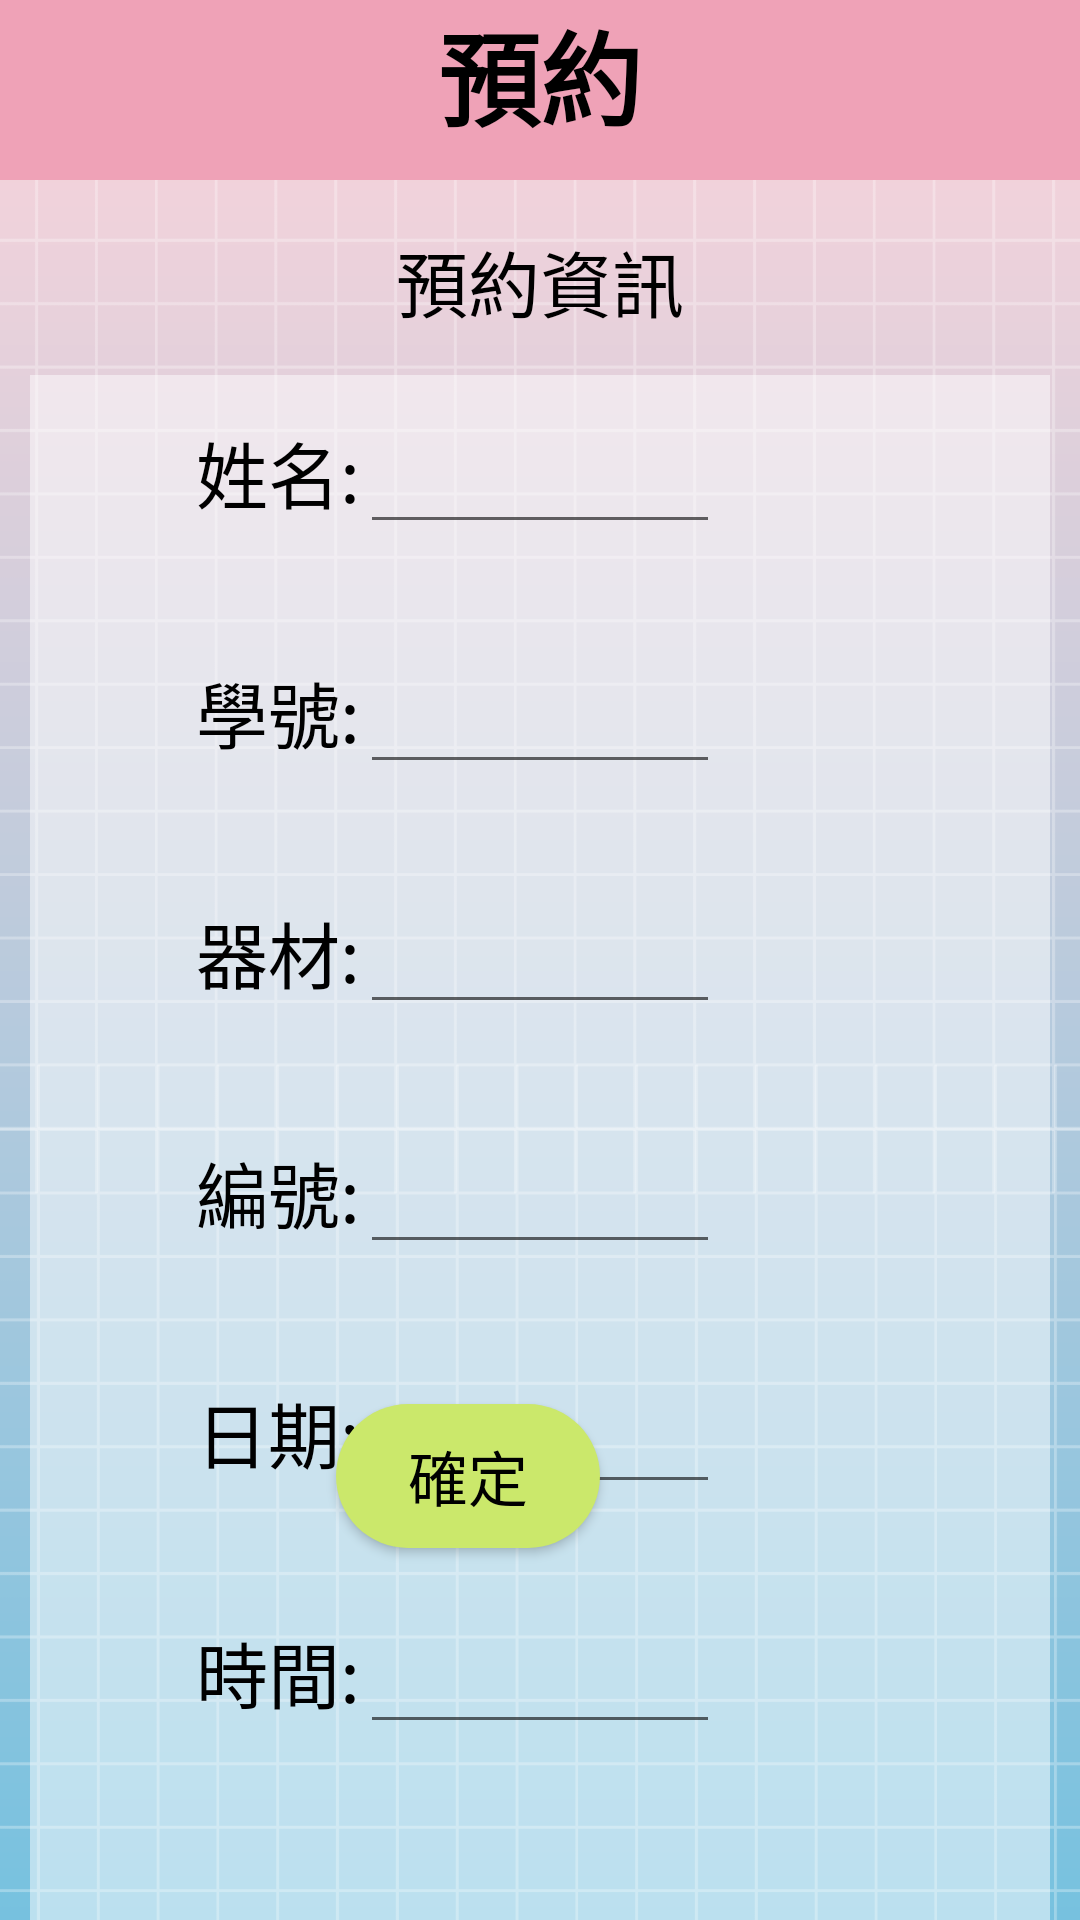

Produce the Android XML layout that renders to this screen, including the resource entries it uses.
<!-- AndroidManifest.xml: application theme Theme.SportsWorldDemo2 -->
<!-- res/layout/reservation4.xml -->
<?xml version="1.0" encoding="utf-8"?>
<androidx.constraintlayout.widget.ConstraintLayout xmlns:android="http://schemas.android.com/apk/res/android"
    xmlns:app="http://schemas.android.com/apk/res-auto"
    xmlns:tools="http://schemas.android.com/tools"
    android:layout_width="match_parent"
    android:layout_height="match_parent"
    android:background="@drawable/bg"
    android:theme="@style/AppTheme">

    <View
        android:id="@+id/view7"
        android:layout_width="match_parent"
        android:layout_height="590dp"
        android:layout_marginStart="10dp"
        android:layout_marginTop="125dp"
        android:layout_marginEnd="10dp"
        android:background="#80FFFFFF"
        app:layout_constraintEnd_toEndOf="parent"
        app:layout_constraintStart_toStartOf="parent"
        app:layout_constraintTop_toTopOf="parent" />

    <LinearLayout
        android:id="@+id/linearLayout1"
        android:layout_width="match_parent"
        android:layout_height="60dp"
        android:background="@color/pink"
        android:orientation="horizontal"
        app:layout_constraintStart_toStartOf="parent"
        app:layout_constraintTop_toTopOf="parent">

        <TextView
            android:id="@+id/textView33"
            android:layout_width="wrap_content"
            android:layout_height="wrap_content"
            android:layout_weight="1"
            android:text="預約"
            android:textAlignment="center"
            android:textSize="34sp"
            android:textStyle="bold" />
    </LinearLayout>

    <LinearLayout
        android:id="@+id/linearLayout2"
        android:layout_width="match_parent"
        android:layout_height="56dp"
        android:layout_marginTop="76dp"
        android:orientation="horizontal"
        app:layout_constraintStart_toStartOf="parent"
        app:layout_constraintTop_toTopOf="parent">

        <TextView
            android:id="@+id/textView39"
            android:layout_width="wrap_content"
            android:layout_height="wrap_content"
            android:layout_weight="1"
            android:text="預約資訊"
            android:textAlignment="center"
            android:textSize="24sp" />
    </LinearLayout>

    <LinearLayout
        android:id="@+id/linearLayout3"
        android:layout_width="match_parent"
        android:layout_height="510dp"
        android:layout_marginTop="132dp"
        android:orientation="vertical"
        app:layout_constraintStart_toStartOf="parent"
        app:layout_constraintTop_toTopOf="parent">

        <LinearLayout
            android:id="@+id/linearLayout4"
            android:layout_width="match_parent"
            android:layout_height="80dp"
            android:orientation="horizontal">

            <TextView
                android:id="@+id/textView40"
                android:layout_width="match_parent"
                android:layout_height="wrap_content"
                android:layout_weight="1"
                android:gravity="right"
                android:text="姓名:"
                android:textSize="24sp" />

            <EditText
                android:id="@+id/textView41"
                android:layout_width="match_parent"
                android:layout_height="wrap_content"
                android:layout_weight="1"
                android:textSize="24sp"
                tools:ignore="TouchTargetSizeCheck,SpeakableTextPresentCheck" />

            <TextView
                android:id="@+id/textView42"
                android:layout_width="match_parent"
                android:layout_height="wrap_content"
                android:layout_weight="1" />
        </LinearLayout>

        <LinearLayout
            android:id="@+id/linearLayout5"
            android:layout_width="match_parent"
            android:layout_height="80dp"
            android:orientation="horizontal">

            <TextView
                android:id="@+id/textView43"
                android:layout_width="match_parent"
                android:layout_height="wrap_content"
                android:layout_weight="1"
                android:gravity="right"
                android:text="學號:"
                android:textSize="24sp" />

            <EditText
                android:id="@+id/textView44"
                android:layout_width="match_parent"
                android:layout_height="wrap_content"
                android:layout_weight="1"
                android:inputType="number"
                android:textSize="24sp"
                tools:ignore="TouchTargetSizeCheck,SpeakableTextPresentCheck" />

            <TextView
                android:id="@+id/textView45"
                android:layout_width="match_parent"
                android:layout_height="wrap_content"
                android:layout_weight="1" />
        </LinearLayout>

        <LinearLayout
            android:id="@+id/linearLayout6"
            android:layout_width="match_parent"
            android:layout_height="80dp"
            android:orientation="horizontal">

            <TextView
                android:id="@+id/textView46"
                android:layout_width="match_parent"
                android:layout_height="wrap_content"
                android:layout_weight="1"
                android:gravity="right"
                android:text="器材:"
                android:textSize="24sp" />

            <EditText
                android:id="@+id/textView47"
                android:layout_width="match_parent"
                android:layout_height="wrap_content"
                android:layout_weight="1"
                android:textSize="24sp"
                tools:ignore="TouchTargetSizeCheck,SpeakableTextPresentCheck" />

            <TextView
                android:id="@+id/textView48"
                android:layout_width="match_parent"
                android:layout_height="wrap_content"
                android:layout_weight="1" />
        </LinearLayout>

        <LinearLayout
            android:id="@+id/linearLayout7"
            android:layout_width="match_parent"
            android:layout_height="80dp"
            android:orientation="horizontal">

            <TextView
                android:id="@+id/textView49"
                android:layout_width="match_parent"
                android:layout_height="wrap_content"
                android:layout_weight="1"
                android:gravity="right"
                android:text="編號:"
                android:textSize="24sp" />

            <EditText
                android:id="@+id/textView50"
                android:layout_width="match_parent"
                android:layout_height="wrap_content"
                android:layout_weight="1"
                android:inputType="number"
                android:textSize="24sp"
                tools:ignore="TouchTargetSizeCheck,SpeakableTextPresentCheck" />

            <TextView
                android:id="@+id/textView51"
                android:layout_width="match_parent"
                android:layout_height="wrap_content"
                android:layout_weight="1" />
        </LinearLayout>

        <LinearLayout
            android:id="@+id/linearLayout8"
            android:layout_width="match_parent"
            android:layout_height="80dp"
            android:orientation="horizontal">

            <TextView
                android:id="@+id/textView52"
                android:layout_width="match_parent"
                android:layout_height="wrap_content"
                android:layout_weight="1"
                android:gravity="right"
                android:text="日期:"
                android:textSize="24sp" />

            <EditText
                android:id="@+id/textView53"
                android:layout_width="match_parent"
                android:layout_height="wrap_content"
                android:layout_weight="1"
                android:textSize="24sp"
                tools:ignore="TouchTargetSizeCheck,SpeakableTextPresentCheck" />

            <TextView
                android:id="@+id/textView54"
                android:layout_width="match_parent"
                android:layout_height="wrap_content"
                android:layout_weight="1" />
        </LinearLayout>

        <LinearLayout
            android:id="@+id/linearLayout9"
            android:layout_width="match_parent"
            android:layout_height="80dp"
            android:orientation="horizontal">

            <TextView
                android:id="@+id/textView55"
                android:layout_width="match_parent"
                android:layout_height="wrap_content"
                android:layout_weight="1"
                android:gravity="right"
                android:text="時間:"
                android:textSize="24sp" />

            <EditText
                android:id="@+id/textView56"
                android:layout_width="match_parent"
                android:layout_height="wrap_content"
                android:layout_weight="1"
                android:textSize="24sp"
                tools:ignore="TouchTargetSizeCheck,SpeakableTextPresentCheck" />

            <TextView
                android:id="@+id/textView57"
                android:layout_width="match_parent"
                android:layout_height="wrap_content"
                android:layout_weight="1" />
        </LinearLayout>
    </LinearLayout>

    <TextView
        android:id="@+id/textView58"
        android:layout_width="130dp"
        android:layout_height="60dp"
        android:layout_marginStart="270dp"
        android:layout_marginBottom="200dp"
        android:textSize="24sp"
        app:layout_constraintBottom_toBottomOf="parent"
        app:layout_constraintStart_toStartOf="parent" />

    <Button
        android:id="@+id/button12"
        android:layout_width="wrap_content"
        android:layout_height="wrap_content"
        android:layout_marginEnd="160dp"
        android:layout_marginBottom="124dp"
        android:text="確定"
        android:textSize="20sp"
        app:layout_constraintBottom_toBottomOf="parent"
        app:layout_constraintEnd_toEndOf="parent" />
</androidx.constraintlayout.widget.ConstraintLayout>
<!-- resources referenced by this layout -->
<resources>
  <color name="pink">#efa2b7</color>
  <!-- drawable bg: png bitmap (drawable, 37513 bytes) -->
  <style name="AppTheme" parent="Theme.AppCompat.Light.DarkActionBar">
          
          <item name="colorPrimary">#efa2b7</item>
          <item name="colorAccent">#efa2b7</item>
          
          
          <item name="android:textColor">#000000</item>
  
          
          <item name="android:buttonStyle">@style/AppTheme.Button</item>
      </style>
  <style name="Theme.SportsWorldDemo2" parent="Base.Theme.SportsWorldDemo2" />
  <style name="AppTheme.Button" parent="Widget.AppCompat.Button">
          
          <item name="android:background">@drawable/button_background</item>
          u
          <item name="android:textColor">#000000</item>
          <item name="android:layout_height">60dp</item>
      </style>
  <style name="Base.Theme.SportsWorldDemo2" parent="Theme.Material3.DayNight.NoActionBar">
          
          
      </style>
  <!-- drawable button_background (drawable) -->
  <shape xmlns:android="http://schemas.android.com/apk/res/android">
      <solid android:color="#cbe86b" /> 
      <corners android:radius="3000dp" /> 
  </shape>
</resources>
